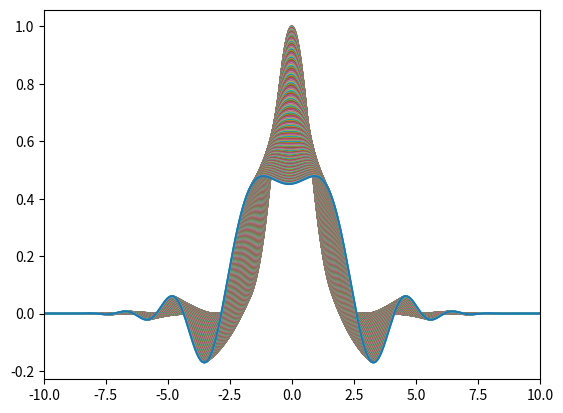

This chart was generated by the following Python code: (Note: this script raises an exception after producing the figure.)
import numpy as np
import matplotlib.pyplot as plt
from scipy.fft import fft, fftfreq, fftshift, ifft
import scipy.linalg

n = 2048
L = 40
dx = L / (n - 1)
x = np.linspace(-L / 2, L / 2, n)


def propagate(psi, dt):
    k_max = 1 / (2 * dx)
    k = fftshift(np.linspace(-k_max, k_max, n))
    psi_hat = fft(psi)
    return ifft(psi_hat * np.exp(1j * dt * k ** 2))


if __name__ == '__main__':
    A0 = 1
    t0 = 1
    dt = 1e-1
    state = (lambda t: A0 * np.exp(-t ** 2 / t0 ** 2))(x)
    plt.plot(x, state)
    for i in range(300):
        state = propagate(state, dt)
        scipy.linalg.norm(state)

        plt.plot(x, state)
        plt.xlim([-10, 10])
    plt.savefig('figures/splitstep.png')
